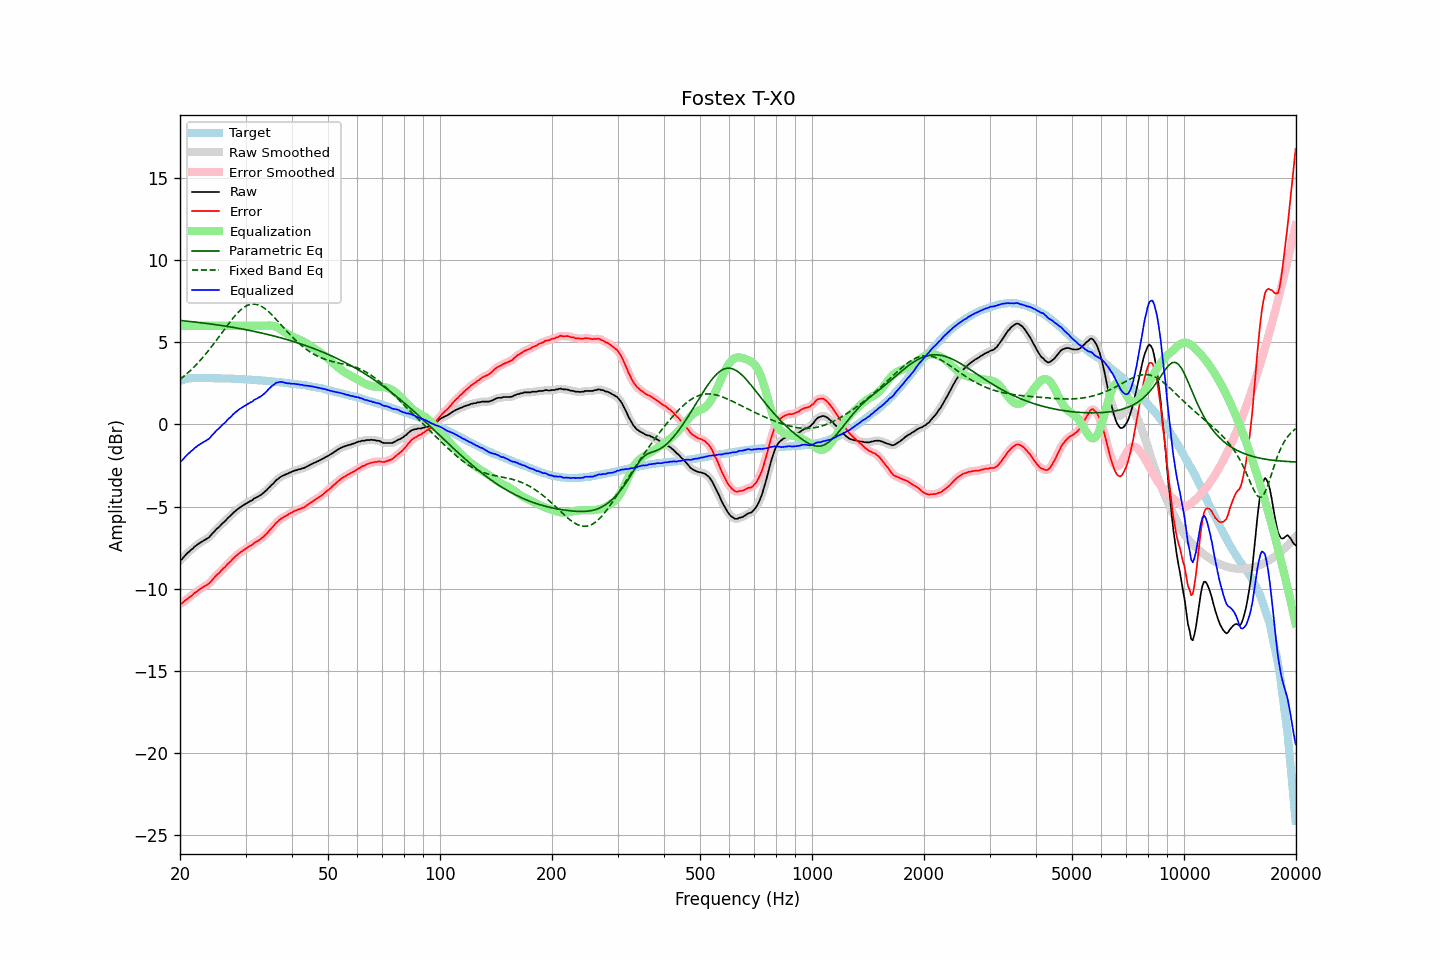

The data file committed next to this chart (first rows):
frequency, raw, error, smoothed, error_smoothed, equalization, parametric_eq, fixed_band_eq, equalized_raw, equalized_smoothed, target
20.00, -8.26, -10.92, -8.29, -10.94, 6.00, 6.32, 2.73, -2.26, -2.29, 2.65
20.20, -8.22, -10.90, -8.19, -10.87, 6.00, 6.31, 2.81, -2.22, -2.19, 2.68
20.40, -8.11, -10.82, -8.10, -10.81, 6.00, 6.31, 2.89, -2.11, -2.10, 2.71
20.61, -7.99, -10.73, -8.00, -10.74, 6.00, 6.30, 2.97, -1.99, -2.00, 2.73
20.81, -7.89, -10.65, -7.89, -10.66, 6.00, 6.29, 3.06, -1.89, -1.89, 2.76
21.02, -7.79, -10.58, -7.80, -10.58, 6.00, 6.28, 3.15, -1.79, -1.80, 2.79
21.23, -7.72, -10.52, -7.71, -10.52, 6.00, 6.26, 3.24, -1.72, -1.71, 2.80
21.44, -7.62, -10.43, -7.63, -10.44, 6.00, 6.25, 3.33, -1.62, -1.63, 2.81
21.66, -7.55, -10.37, -7.54, -10.36, 6.00, 6.24, 3.42, -1.55, -1.54, 2.82
21.87, -7.44, -10.26, -7.46, -10.28, 6.00, 6.23, 3.52, -1.44, -1.46, 2.82
22.09, -7.38, -10.21, -7.38, -10.20, 6.00, 6.22, 3.62, -1.38, -1.38, 2.83
22.31, -7.30, -10.13, -7.30, -10.13, 6.00, 6.21, 3.73, -1.30, -1.30, 2.83
22.54, -7.23, -10.06, -7.24, -10.06, 6.00, 6.20, 3.83, -1.23, -1.24, 2.83
22.76, -7.17, -10.00, -7.17, -9.99, 6.00, 6.19, 3.94, -1.17, -1.17, 2.83
22.99, -7.11, -9.93, -7.11, -9.93, 6.00, 6.17, 4.05, -1.11, -1.11, 2.81
23.22, -7.05, -9.87, -7.05, -9.87, 6.00, 6.16, 4.17, -1.05, -1.05, 2.81
23.45, -6.99, -9.81, -7.00, -9.81, 6.00, 6.15, 4.29, -0.99, -1.00, 2.81
23.69, -6.93, -9.75, -6.94, -9.75, 6.00, 6.14, 4.41, -0.93, -0.94, 2.81
23.92, -6.88, -9.69, -6.86, -9.68, 6.00, 6.12, 4.53, -0.88, -0.86, 2.81
24.16, -6.77, -9.59, -6.77, -9.59, 6.00, 6.11, 4.65, -0.77, -0.77, 2.82
24.40, -6.65, -9.47, -6.66, -9.48, 6.00, 6.10, 4.78, -0.65, -0.66, 2.82
24.65, -6.55, -9.36, -6.55, -9.36, 6.00, 6.08, 4.91, -0.55, -0.55, 2.81
24.89, -6.45, -9.26, -6.45, -9.26, 6.00, 6.07, 5.04, -0.45, -0.45, 2.81
25.14, -6.34, -9.15, -6.36, -9.16, 6.00, 6.06, 5.17, -0.34, -0.36, 2.81
25.39, -6.27, -9.08, -6.26, -9.07, 6.00, 6.04, 5.30, -0.27, -0.26, 2.81
25.65, -6.17, -8.98, -6.17, -8.97, 6.00, 6.03, 5.43, -0.17, -0.17, 2.81
25.91, -6.06, -8.86, -6.07, -8.87, 6.00, 6.01, 5.57, -0.06, -0.07, 2.79
26.16, -5.97, -8.76, -5.98, -8.77, 6.00, 6.00, 5.70, 0.03, 0.02, 2.79
26.43, -5.89, -8.69, -5.88, -8.67, 6.00, 5.98, 5.84, 0.11, 0.12, 2.79
26.69, -5.78, -8.57, -5.78, -8.57, 6.00, 5.97, 5.97, 0.22, 0.22, 2.79
26.96, -5.67, -8.46, -5.69, -8.48, 6.00, 5.95, 6.10, 0.33, 0.31, 2.79
27.23, -5.59, -8.38, -5.59, -8.37, 6.00, 5.94, 6.22, 0.41, 0.41, 2.79
27.50, -5.50, -8.29, -5.49, -8.28, 6.00, 5.92, 6.35, 0.50, 0.51, 2.79
27.77, -5.39, -8.17, -5.40, -8.18, 6.00, 5.90, 6.47, 0.61, 0.60, 2.78
28.05, -5.31, -8.09, -5.31, -8.08, 6.00, 5.89, 6.59, 0.69, 0.69, 2.77
28.33, -5.22, -7.98, -5.22, -7.99, 6.00, 5.87, 6.70, 0.78, 0.78, 2.76
28.62, -5.15, -7.91, -5.15, -7.91, 6.00, 5.85, 6.80, 0.85, 0.85, 2.76
28.90, -5.07, -7.83, -5.08, -7.83, 6.00, 5.84, 6.90, 0.93, 0.92, 2.76
29.19, -5.01, -7.76, -5.01, -7.76, 6.00, 5.82, 6.99, 0.99, 0.99, 2.75
29.48, -4.94, -7.70, -4.94, -7.69, 6.00, 5.80, 7.06, 1.06, 1.06, 2.76
29.78, -4.88, -7.63, -4.88, -7.63, 6.00, 5.78, 7.14, 1.12, 1.12, 2.74
30.08, -4.82, -7.57, -4.82, -7.56, 6.00, 5.76, 7.19, 1.18, 1.18, 2.74
30.38, -4.76, -7.49, -4.76, -7.49, 6.00, 5.74, 7.25, 1.24, 1.24, 2.73
30.68, -4.70, -7.43, -4.71, -7.44, 6.00, 5.72, 7.28, 1.30, 1.29, 2.73
30.99, -4.65, -7.37, -4.65, -7.37, 6.00, 5.70, 7.31, 1.35, 1.35, 2.72
31.30, -4.61, -7.33, -4.59, -7.31, 6.00, 5.68, 7.32, 1.39, 1.41, 2.71
31.61, -4.51, -7.22, -4.53, -7.24, 6.00, 5.66, 7.33, 1.49, 1.47, 2.71
31.93, -4.47, -7.17, -4.47, -7.17, 6.00, 5.64, 7.31, 1.53, 1.53, 2.70
32.24, -4.42, -7.11, -4.42, -7.11, 6.00, 5.62, 7.30, 1.58, 1.58, 2.69
32.57, -4.37, -7.06, -4.37, -7.06, 6.00, 5.60, 7.26, 1.63, 1.63, 2.68
32.89, -4.31, -6.99, -4.31, -6.99, 6.00, 5.58, 7.22, 1.69, 1.69, 2.68
33.22, -4.24, -6.91, -4.24, -6.91, 6.00, 5.56, 7.16, 1.76, 1.76, 2.67
33.55, -4.16, -6.83, -4.17, -6.83, 6.00, 5.53, 7.10, 1.84, 1.83, 2.67
33.89, -4.08, -6.74, -4.08, -6.74, 6.00, 5.51, 7.03, 1.92, 1.92, 2.65
34.23, -3.99, -6.64, -3.99, -6.64, 6.01, 5.49, 6.95, 2.02, 2.02, 2.65
34.57, -3.88, -6.52, -3.89, -6.53, 6.01, 5.46, 6.87, 2.13, 2.13, 2.64
34.92, -3.79, -6.42, -3.79, -6.42, 6.02, 5.44, 6.78, 2.22, 2.23, 2.62
35.27, -3.68, -6.30, -3.69, -6.31, 6.01, 5.41, 6.68, 2.32, 2.32, 2.62
35.62, -3.60, -6.21, -3.59, -6.20, 5.99, 5.39, 6.58, 2.39, 2.40, 2.61
35.97, -3.49, -6.09, -3.49, -6.09, 5.96, 5.36, 6.48, 2.47, 2.47, 2.59
... 635 more rows
